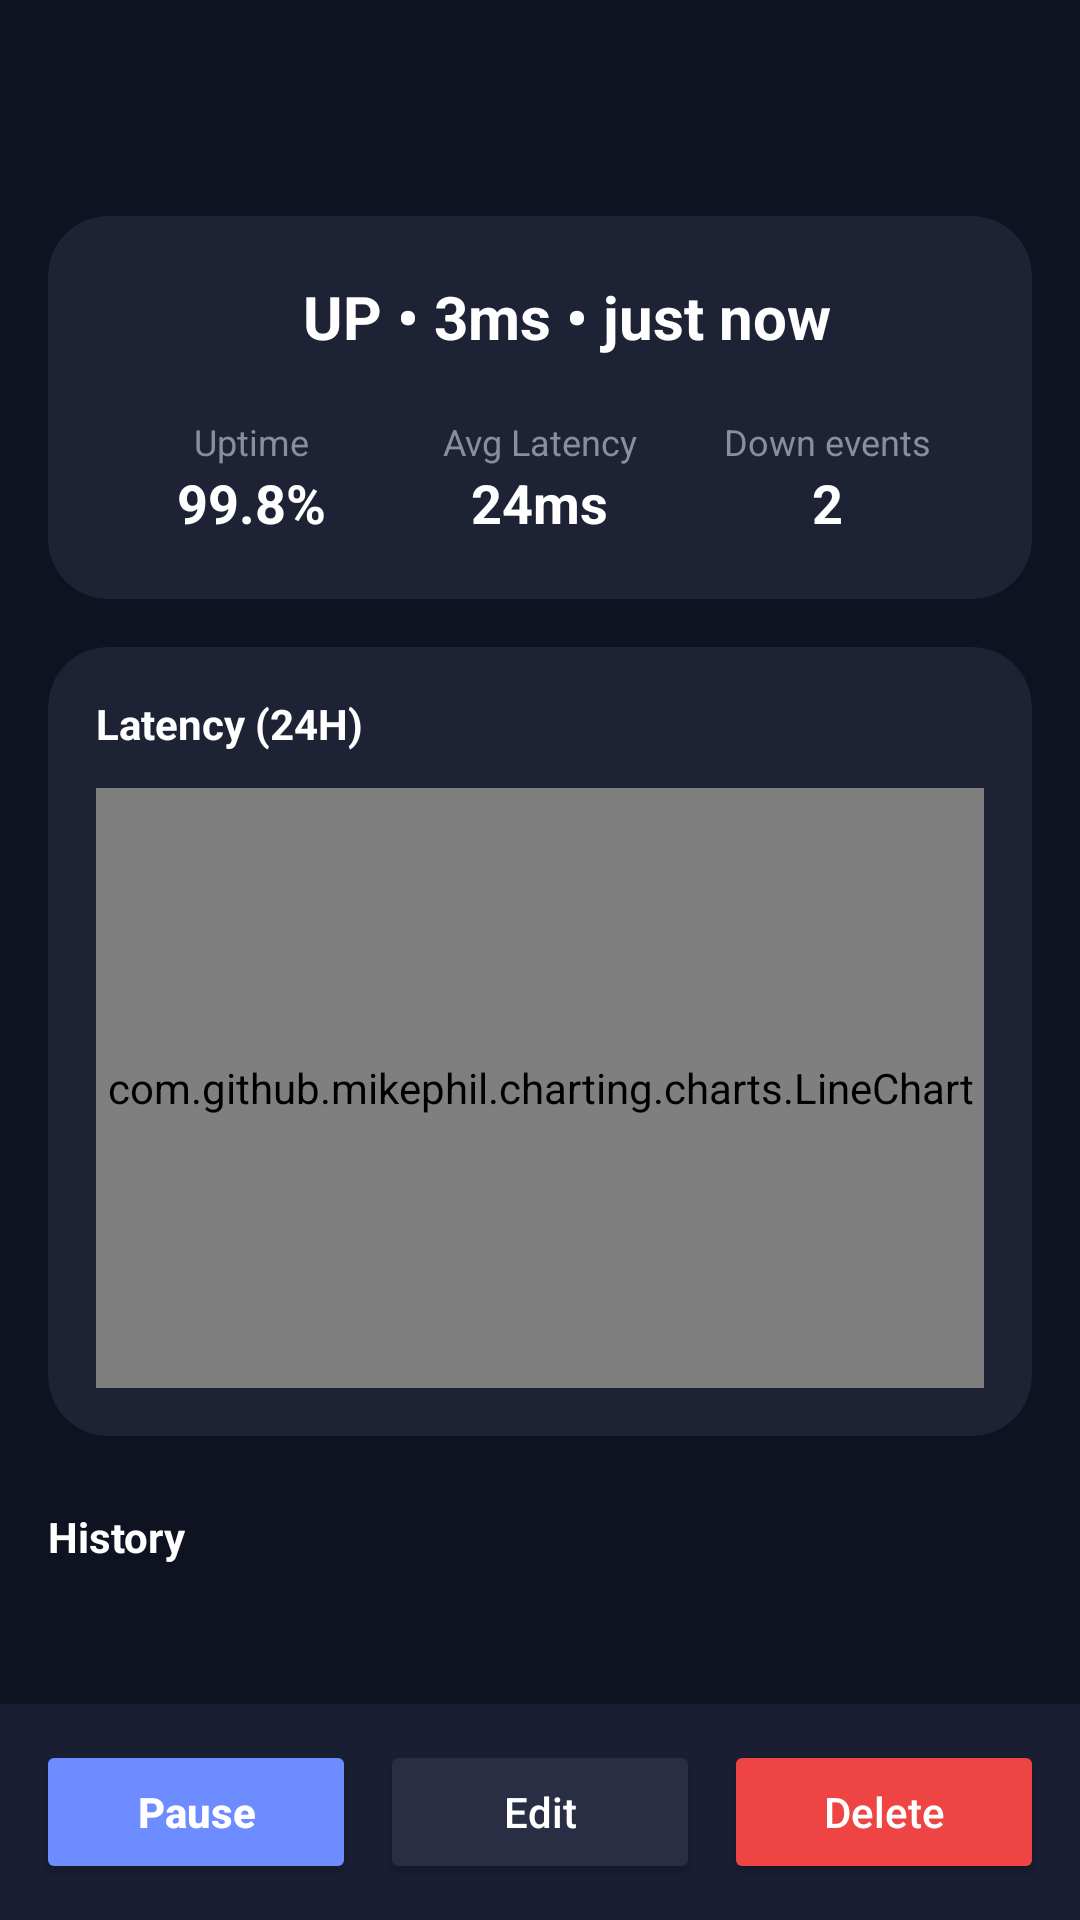

This screen was rendered from an Android layout file. Write that file and the resources it references.
<!-- AndroidManifest.xml: activity theme Theme.NeTez -->
<!-- res/layout/activity_monitoring_detail.xml -->
<?xml version="1.0" encoding="utf-8"?>
<androidx.constraintlayout.widget.ConstraintLayout xmlns:android="http://schemas.android.com/apk/res/android"
    xmlns:app="http://schemas.android.com/apk/res-auto"
    xmlns:tools="http://schemas.android.com/tools"
    android:layout_width="match_parent"
    android:layout_height="match_parent"
    android:background="#0F1220"
    tools:context=".ui.MonitoringDetailActivity">

    <androidx.appcompat.widget.Toolbar
        android:id="@+id/toolbar"
        android:layout_width="match_parent"
        android:layout_height="?attr/actionBarSize"
        android:background="#0F1220"
        app:layout_constraintTop_toTopOf="parent"
        app:navigationIcon="@drawable/ic_back"
        app:titleTextColor="@color/white" />

    <androidx.core.widget.NestedScrollView
        android:id="@+id/scrollContent"
        android:layout_width="match_parent"
        android:layout_height="0dp"
        app:layout_constraintBottom_toTopOf="@id/bottomBar"
        app:layout_constraintTop_toBottomOf="@id/toolbar">

        <LinearLayout
            android:layout_width="match_parent"
            android:layout_height="wrap_content"
            android:orientation="vertical"
            android:padding="16.dp">

            <androidx.cardview.widget.CardView
                android:layout_width="match_parent"
                android:layout_height="wrap_content"
                app:cardBackgroundColor="#1E2235"
                app:cardCornerRadius="20dp"
                app:cardElevation="0dp">

                <LinearLayout
                    android:layout_width="match_parent"
                    android:layout_height="wrap_content"
                    android:orientation="vertical"
                    android:padding="20dp">

                    <LinearLayout
                        android:layout_width="wrap_content"
                        android:layout_height="wrap_content"
                        android:layout_gravity="center"
                        android:gravity="center_vertical"
                        android:orientation="horizontal">

                        <View
                            android:id="@+id/statusDot"
                            android:layout_width="10dp"
                            android:layout_height="10dp"
                            android:background="@drawable/dot_green" />

                        <TextView
                            android:id="@+id/statusText"
                            android:layout_width="wrap_content"
                            android:layout_height="wrap_content"
                            android:layout_marginStart="8dp"
                            android:text="UP • 3ms • just now"
                            android:textColor="@color/white"
                            android:textSize="20sp"
                            android:textStyle="bold" />
                    </LinearLayout>

                    <LinearLayout
                        android:layout_width="match_parent"
                        android:layout_height="wrap_content"
                        android:layout_marginTop="20dp"
                        android:orientation="horizontal">

                        <LinearLayout
                            android:layout_width="0dp"
                            android:layout_height="wrap_content"
                            android:layout_weight="1"
                            android:gravity="center"
                            android:orientation="vertical">

                            <TextView
                                android:layout_width="wrap_content"
                                android:layout_height="wrap_content"
                                android:text="Uptime"
                                android:textColor="#8A8E9A"
                                android:textSize="12sp" />

                            <TextView
                                android:id="@+id/uptimeText"
                                android:layout_width="wrap_content"
                                android:layout_height="wrap_content"
                                android:text="99.8%"
                                android:textColor="@color/white"
                                android:textSize="18sp"
                                android:textStyle="bold" />
                        </LinearLayout>

                        <LinearLayout
                            android:layout_width="0dp"
                            android:layout_height="wrap_content"
                            android:layout_weight="1"
                            android:gravity="center"
                            android:orientation="vertical">

                            <TextView
                                android:layout_width="wrap_content"
                                android:layout_height="wrap_content"
                                android:text="Avg Latency"
                                android:textColor="#8A8E9A"
                                android:textSize="12sp" />

                            <TextView
                                android:id="@+id/avgLatencyText"
                                android:layout_width="wrap_content"
                                android:layout_height="wrap_content"
                                android:text="24ms"
                                android:textColor="@color/white"
                                android:textSize="18sp"
                                android:textStyle="bold" />
                        </LinearLayout>

                        <LinearLayout
                            android:layout_width="0dp"
                            android:layout_height="wrap_content"
                            android:layout_weight="1"
                            android:gravity="center"
                            android:orientation="vertical">

                            <TextView
                                android:layout_width="wrap_content"
                                android:layout_height="wrap_content"
                                android:text="Down events"
                                android:textColor="#8A8E9A"
                                android:textSize="12sp" />

                            <TextView
                                android:id="@+id/downEventsText"
                                android:layout_width="wrap_content"
                                android:layout_height="wrap_content"
                                android:text="2"
                                android:textColor="@color/white"
                                android:textSize="18sp"
                                android:textStyle="bold" />
                        </LinearLayout>

                    </LinearLayout>
                </LinearLayout>
            </androidx.cardview.widget.CardView>

            <androidx.cardview.widget.CardView
                android:layout_width="match_parent"
                android:layout_height="wrap_content"
                android:layout_marginTop="16dp"
                app:cardBackgroundColor="#1E2235"
                app:cardCornerRadius="20dp"
                app:cardElevation="0dp">

                <LinearLayout
                    android:layout_width="match_parent"
                    android:layout_height="wrap_content"
                    android:orientation="vertical"
                    android:padding="16dp">

                    <TextView
                        android:layout_width="wrap_content"
                        android:layout_height="wrap_content"
                        android:text="Latency (24H)"
                        android:textColor="@color/white"
                        android:textStyle="bold" />

                    <com.github.mikephil.charting.charts.LineChart
                        android:id="@+id/lineChart"
                        android:layout_width="match_parent"
                        android:layout_height="200dp"
                        android:layout_marginTop="12dp" />

                    <TextView
                        android:id="@+id/emptyChartText"
                        android:layout_width="match_parent"
                        android:layout_height="200dp"
                        android:layout_marginTop="12dp"
                        android:gravity="center"
                        android:text="No data yet - start monitoring"
                        android:textColor="#8A8E9A"
                        android:visibility="gone" />

                </LinearLayout>
            </androidx.cardview.widget.CardView>

            <TextView
                android:layout_width="wrap_content"
                android:layout_height="wrap_content"
                android:layout_marginTop="24dp"
                android:text="History"
                android:textColor="@color/white"
                android:textStyle="bold" />

            <androidx.recyclerview.widget.RecyclerView
                android:id="@+id/historyRecyclerView"
                android:layout_width="match_parent"
                android:layout_height="wrap_content"
                android:layout_marginTop="12dp"
                android:nestedScrollingEnabled="false" />

        </LinearLayout>
    </androidx.core.widget.NestedScrollView>

    <LinearLayout
        android:id="@+id/bottomBar"
        android:layout_width="match_parent"
        android:layout_height="wrap_content"
        android:background="#1A1E33"
        android:elevation="8dp"
        android:orientation="horizontal"
        android:padding="12dp"
        app:layout_constraintBottom_toBottomOf="parent">

        <Button
            android:id="@+id/btnPauseResume"
            android:layout_width="0dp"
            android:layout_height="48dp"
            android:layout_weight="1"
            android:backgroundTint="#6C8CFF"
            android:text="Pause"
            android:textAllCaps="false"
            android:textColor="@color/white"
            android:textStyle="bold" />

        <Button
            android:id="@+id/btnEdit"
            android:layout_width="0dp"
            android:layout_height="48dp"
            android:layout_marginStart="8dp"
            android:layout_marginEnd="8dp"
            android:layout_weight="1"
            android:backgroundTint="#2A2E45"
            android:text="Edit"
            android:textAllCaps="false"
            android:textColor="@color/white" />

        <Button
            android:id="@+id/btnDelete"
            android:layout_width="0dp"
            android:layout_height="48dp"
            android:layout_weight="1"
            android:backgroundTint="#EF4444"
            android:text="Delete"
            android:textAllCaps="false"
            android:textColor="@color/white" />

    </LinearLayout>

</androidx.constraintlayout.widget.ConstraintLayout>
<!-- resources referenced by this layout -->
<resources>
  <style name="Theme.NeTez" parent="Theme.MaterialComponents.DayNight.NoActionBar">
          <item name="android:windowTranslucentStatus">false</item>
          <item name="android:statusBarColor">@android:color/transparent</item>
      </style>
  <!-- not gathered from this repository: default colours our renderer supplied (Android Studio template values) -->
  <color name="white">#FFFFFFFF</color>
</resources>
